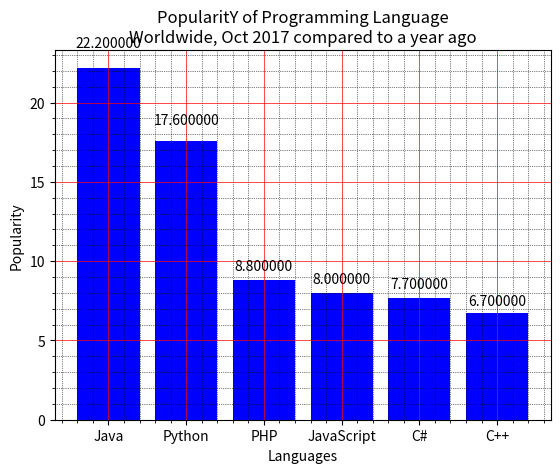

Source code (Python):
import matplotlib.pyplot as plt
x = ['Java', 'Python', 'PHP', 'JavaScript', 'C#', 'C++']
popularity = [22.2, 17.6, 8.8, 8, 7.7, 6.7]
x_pos = [i for i, _ in enumerate(x)]

fig, ax = plt.subplots()
rects1 = ax.bar(x_pos, popularity, color='b')
plt.xlabel("Languages")
plt.ylabel("Popularity")
plt.title("PopularitY of Programming Language\n" + "Worldwide, Oct 2017 compared to a year ago")
plt.xticks(x_pos, x)
# Turn on the grid
plt.minorticks_on()
plt.grid(which='major', linestyle='-', linewidth='0.5', color='red')
# Customize the minor grid
plt.grid(which='minor', linestyle=':', linewidth='0.5', color='black')
def autolabel(rects):
    """
    Attach a text label above each bar displaying its height
    """
    for rect in rects:
        height = rect.get_height()
        ax.text(rect.get_x() + rect.get_width()/2., 1.05*height,
                '%f' % float(height),
        ha='center', va='bottom')
autolabel(rects1)

plt.show()
